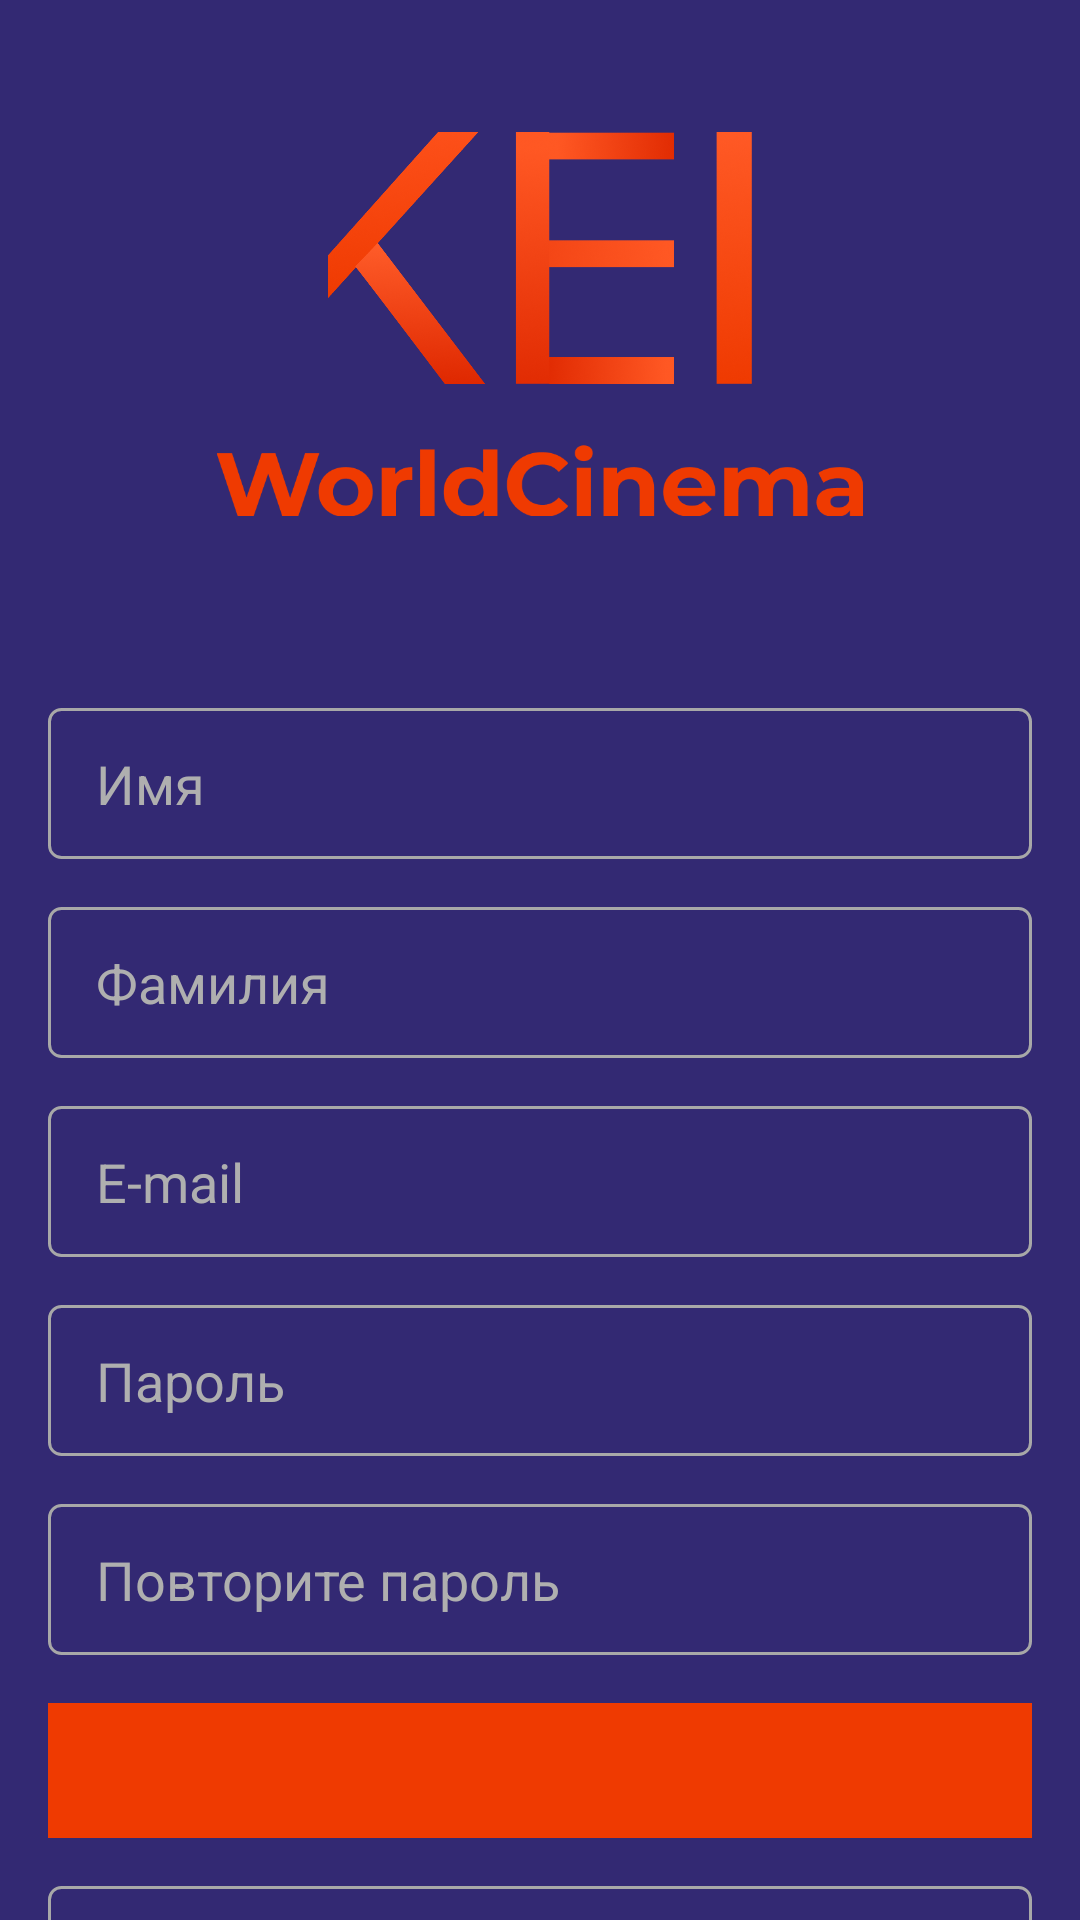

Here is an Android app screen rendered from its layout file. Give the layout XML and the strings, colors and styles it references.
<!-- AndroidManifest.xml: application theme AppTheme -->
<!-- res/layout/activity_sing_up_screen.xml -->
<?xml version="1.0" encoding="utf-8"?>
<androidx.constraintlayout.widget.ConstraintLayout xmlns:android="http://schemas.android.com/apk/res/android"
    xmlns:app="http://schemas.android.com/apk/res-auto"
    xmlns:tools="http://schemas.android.com/tools"
    android:layout_width="match_parent"
    android:layout_height="match_parent"
    tools:context=".screens.SignUpScreen.SingUpScreen">

    <LinearLayout
        android:id="@+id/linearLayout"
        android:layout_width="0dp"
        android:layout_height="wrap_content"
        android:layout_marginTop="44dp"
        android:orientation="vertical"
        app:layout_constraintEnd_toEndOf="parent"
        app:layout_constraintStart_toStartOf="parent"
        app:layout_constraintTop_toTopOf="parent">

        <ImageView
            android:id="@+id/imageView"
            android:layout_width="match_parent"
            android:layout_height="84dp"
            app:srcCompat="@drawable/group_61" />

        <ImageView
            android:id="@+id/imageView2"
            android:layout_width="match_parent"
            android:layout_height="24dp"
            android:layout_marginTop="20dp"
            app:srcCompat="@drawable/worldcinema" />


    </LinearLayout>

    <EditText
        android:id="@+id/nameET"
        style="@style/BaseET"
        android:layout_marginTop="64dp"
        android:hint="Имя"
        app:layout_constraintEnd_toEndOf="parent"
        app:layout_constraintStart_toStartOf="parent"
        app:layout_constraintTop_toBottomOf="@+id/linearLayout" />

    <EditText
        android:id="@+id/lNameET"
        style="@style/BaseET"
        android:layout_marginTop="16dp"
        android:hint="Фамилия"
        app:layout_constraintEnd_toEndOf="parent"
        app:layout_constraintStart_toStartOf="parent"
        app:layout_constraintTop_toBottomOf="@+id/nameET" />

    <EditText
        android:id="@+id/mailET"
        style="@style/BaseET"
        android:layout_marginTop="16dp"
        android:hint="E-mail"
        app:layout_constraintEnd_toEndOf="parent"
        app:layout_constraintHorizontal_bias="0.0"
        app:layout_constraintStart_toStartOf="parent"
        app:layout_constraintTop_toBottomOf="@+id/lNameET" />

    <EditText
        android:id="@+id/passET"
        style="@style/BaseET"
        android:layout_marginTop="16dp"
        android:hint="Пароль"
        app:layout_constraintEnd_toEndOf="parent"
        app:layout_constraintStart_toStartOf="parent"
        app:layout_constraintTop_toBottomOf="@+id/mailET" />

    <EditText
        android:id="@+id/repPassET"
        style="@style/BaseET"
        android:layout_marginTop="16dp"
        android:hint="Повторите пароль"
        app:layout_constraintEnd_toEndOf="parent"
        app:layout_constraintStart_toStartOf="parent"
        app:layout_constraintTop_toBottomOf="@+id/passET" />

    <TextView
        android:id="@+id/signUpButton"
        style="@style/BaseET"
        android:layout_width="0dp"
        android:layout_height="wrap_content"
        android:layout_marginTop="16dp"
        android:text="Зарегистрироваться"
        app:layout_constraintEnd_toEndOf="parent"
        app:layout_constraintStart_toStartOf="parent"
        app:layout_constraintTop_toBottomOf="@+id/repPassET"
        android:gravity="center"
        android:background="@color/red"/>

    <TextView
        android:id="@+id/canSignButton"
        style="@style/BaseET"
        android:layout_width="0dp"
        android:layout_height="wrap_content"
        android:layout_marginTop="16dp"
        android:gravity="center"
        android:text="Я уже зарегистрирован"
        android:textColor="@color/red"
        app:layout_constraintEnd_toEndOf="parent"
        app:layout_constraintStart_toStartOf="parent"
        app:layout_constraintTop_toBottomOf="@+id/signUpButton" />

    










</androidx.constraintlayout.widget.ConstraintLayout>
<!-- resources referenced by this layout -->
<resources>
  <color name="red">#EF3A01</color>
  <!-- drawable group_61: png bitmap (drawable, 248892 bytes) -->
  <!-- drawable worldcinema: png bitmap (drawable, 12752 bytes) -->
  <style name="BaseET">
          <item name="android:layout_width">0dp</item>
          <item name="android:layout_height">wrap_content</item>
          <item name="android:background">@drawable/chtoeto</item>
          <item name="android:paddingVertical">13dp</item>
          <item name="android:layout_marginEnd">16dp</item>
          <item name="android:paddingHorizontal">16dp</item>
          <item name="android:layout_marginStart">16dp</item>
          <item name="android:textColor">@color/white</item>
          <item name="android:textColorHint">@color/grayHint</item>
      </style>
  <style name="AppTheme" parent="Theme.AppCompat.Light.NoActionBar">
          
          <item name="colorPrimary">@color/colorPrimary</item>
          <item name="colorPrimaryDark">@color/colorPrimaryDark</item>
          <item name="colorAccent">@color/colorAccent</item>
  
          <item name="android:windowBackground">@color/blue</item>
      </style>
  <!-- drawable chtoeto (drawable) -->
  <?xml version="1.0" encoding="utf-8"?>
  <shape xmlns:android="http://schemas.android.com/apk/res/android">
      <corners android:radius="4dp"/>
      <stroke android:color="@color/grayStroke" android:width="1dp"/>
  </shape>
  <color name="white">#FFFFF</color>
  <color name="grayHint">#AFAFAF</color>
  <color name="colorPrimary">#6200EE</color>
  <color name="colorPrimaryDark">#3700B3</color>
  <color name="colorAccent">#03DAC5</color>
  <color name="blue">#332973</color>
  <color name="grayStroke">#A8A8A8</color>
</resources>
